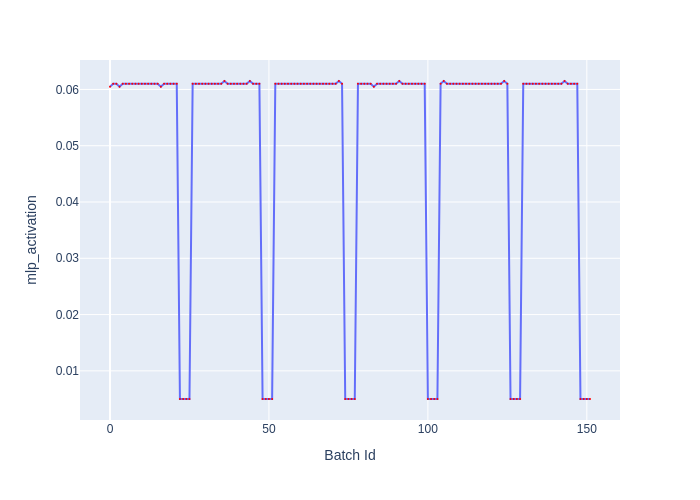

Source data for this figure (header and first rows):
Batch Id, mlp_activation
0, 0.0605
1, 0.061
2, 0.061
3, 0.0605
4, 0.061
5, 0.061
6, 0.061
7, 0.061
8, 0.061
9, 0.061
10, 0.061
11, 0.061
12, 0.061
13, 0.061
14, 0.061
15, 0.061
16, 0.0605
17, 0.061
18, 0.061
19, 0.061
20, 0.061
21, 0.061
22, 0.005
23, 0.005
24, 0.005
25, 0.005
26, 0.061
27, 0.061
28, 0.061
29, 0.061
30, 0.061
31, 0.061
32, 0.061
33, 0.061
34, 0.061
35, 0.061
36, 0.0615
37, 0.061
38, 0.061
39, 0.061
40, 0.061
41, 0.061
42, 0.061
43, 0.061
44, 0.0615
45, 0.061
46, 0.061
47, 0.061
48, 0.005
49, 0.005
50, 0.005
51, 0.005
52, 0.061
53, 0.061
54, 0.061
55, 0.061
56, 0.061
57, 0.061
58, 0.061
59, 0.061
... 92 more rows
